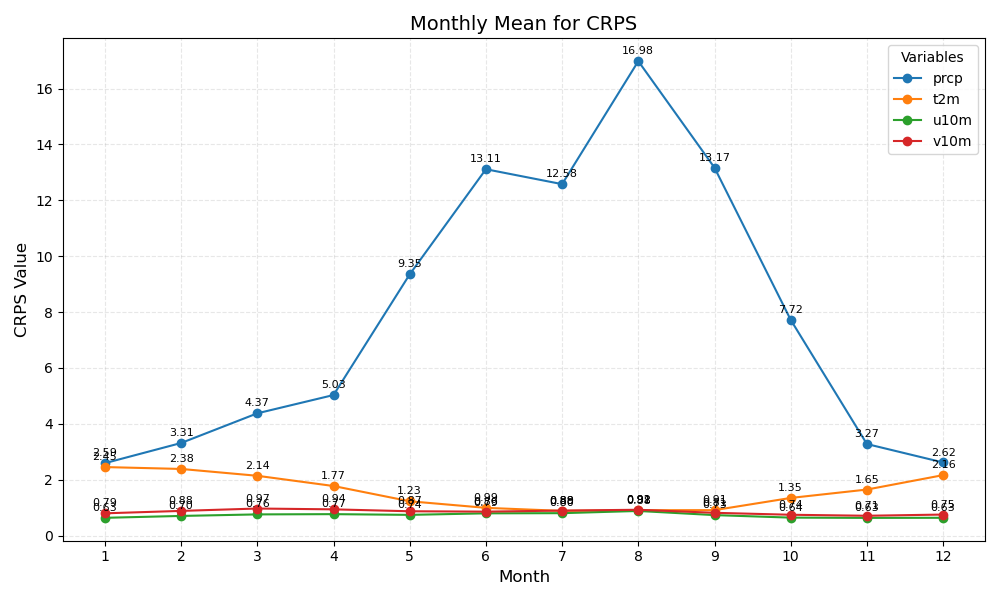

Values plotted in this chart, from the file beside it:
month	prcp	t2m	u10m	v10m
1	2.59	2.45	0.63	0.79
2	3.31	2.38	0.70	0.88
3	4.37	2.14	0.76	0.97
4	5.03	1.77	0.77	0.94
5	9.35	1.23	0.74	0.87
6	13.11	0.99	0.79	0.86
7	12.58	0.88	0.80	0.89
8	16.98	0.91	0.88	0.92
9	13.17	0.91	0.73	0.81
10	7.72	1.35	0.64	0.74
11	3.27	1.65	0.63	0.71
12	2.62	2.16	0.63	0.75
